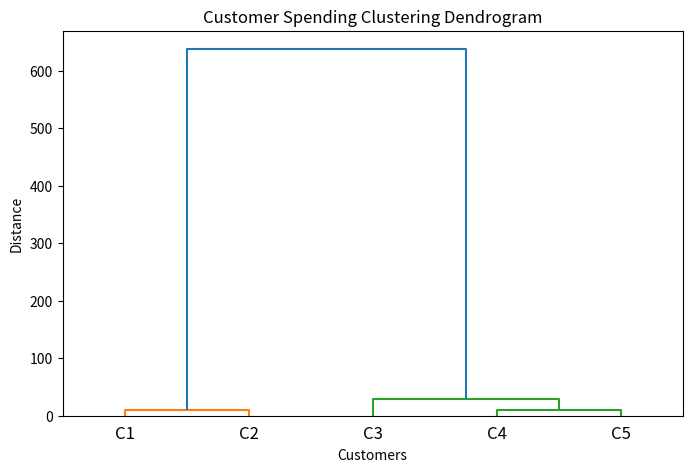

The matplotlib source for this figure:
import numpy as np
import matplotlib.pyplot as plt
from scipy.cluster.hierarchy import dendrogram, linkage


# Example Data: Customer Spending
spending = np.array([[100], [110], [500], [520], [530]])

# Perform Hierarchical Clustering
linkage_matrix = linkage(spending, method='ward')

# Plot the Dendrogram
plt.figure(figsize=(8, 5))
dendrogram(linkage_matrix, labels=["C1", "C2", "C3", "C4", "C5"])
plt.title("Customer Spending Clustering Dendrogram")
plt.xlabel("Customers")
plt.ylabel("Distance")
plt.show()
